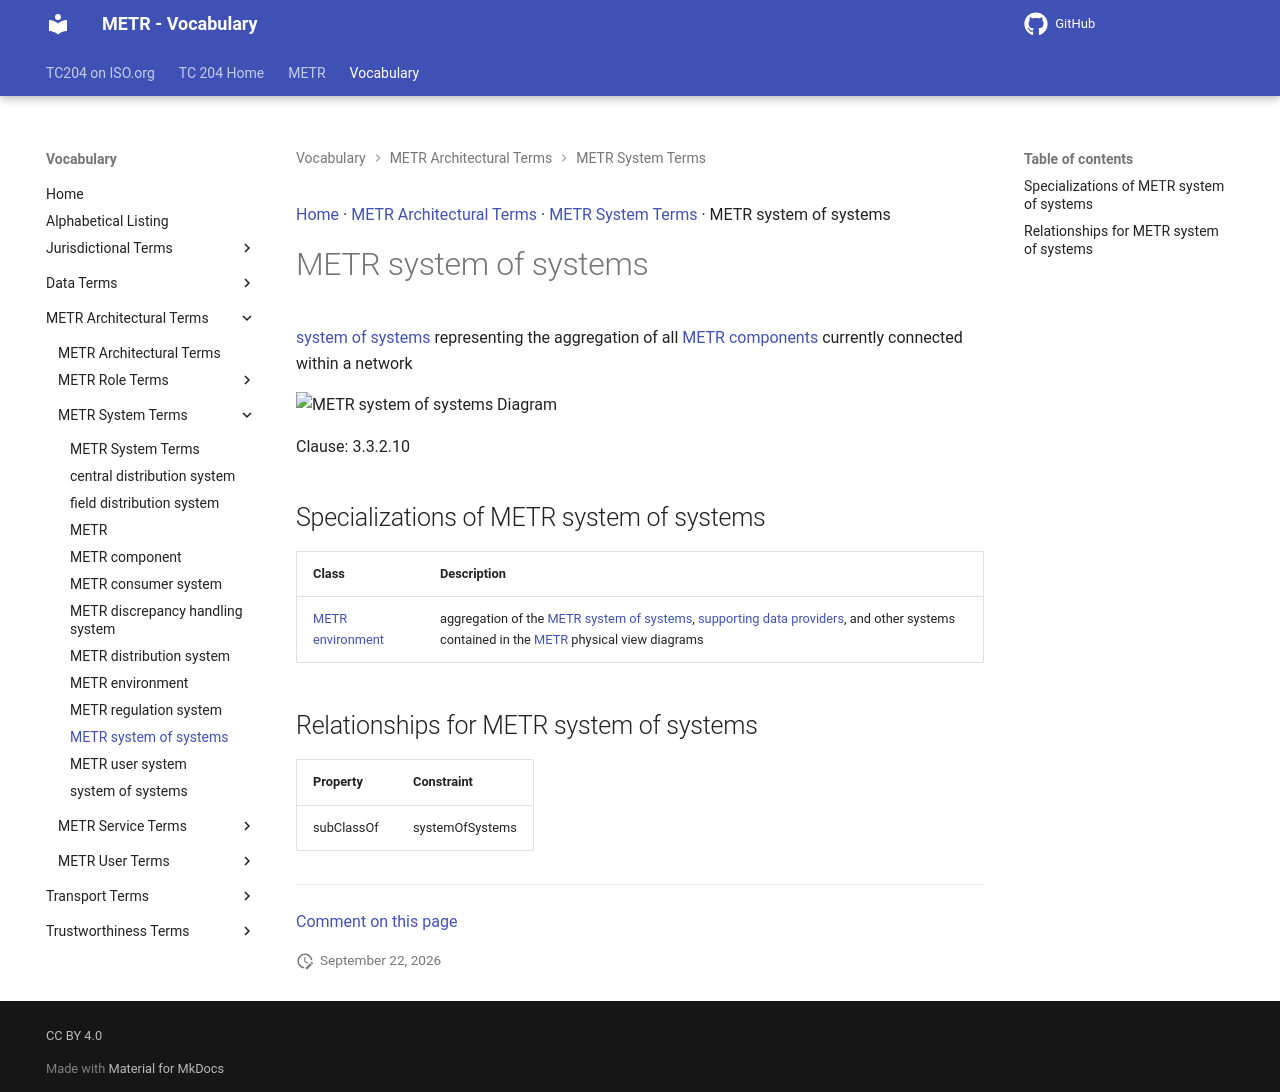

repository: ISO-TC204/iso24315-vocab · page: v1.0.0/terms/METR system of systems/index.html · generator: mkdocs

[Home](../index.md) · [METR Architectural Terms](groups/METR Architectural Terms.md) · [METR System Terms](patterns/METR System Terms.md) · METR system of systems

# METR system of systems

[system of systems](system of systems.md) representing the aggregation of all [METR components](METR component.md) currently connected within a network

<object type="image/svg+xml" data="../../diagrams/METR system of systems.dot.svg">
    <img alt="METR system of systems Diagram" src="../../diagrams/METR system of systems.dot.png" /> <!-- Fallback for non-SVG browsers -->
</object>

Clause: 3.3.2.10

## Specializations of METR system of systems

| Class | Description |
| --- | --- |
| [METR environment](METR environment.md) | aggregation of the [METR system of systems](METR system of systems.md), [supporting data providers](supporting data provider.md), and other systems contained in the [METR](METR.md) physical view diagrams |

## Relationships for METR system of systems

| Property | Constraint |
| --- | --- |
| subClassOf | systemOfSystems |


---

[Comment on this page](https://github.com/ISO-TC204/iso24315-vocab/issues/new?template=page-feedback.yml&title=%5BPage+feedback%5D+METR+system+of+systems&page-title=METR+system+of+systems&page-path=terms%2FMETR+system+of+systems.md)
